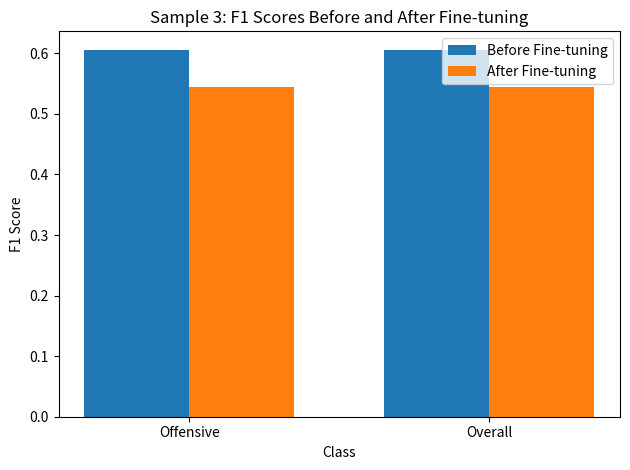

Write the Python code that produced this figure.
import matplotlib.pyplot as plt
import seaborn as sns


# F1 scores before and after fine-tuning
classes = ['Offensive', 'Overall']


def plot_comparison_chart():
    # f1_scores_before = [0.9282, 0.8155, 0.9004]
    # f1_scores_after = [0.9268, 0.8037, 0.8954]

    f1_scores_before = [0.6061, 0.6061]
    f1_scores_after = [0.5443, 0.5443]

    # Plotting F1 scores before and after fine-tuning
    x = range(len(classes))
    width = 0.35

    fig, ax = plt.subplots()
    bars1 = ax.bar(x, f1_scores_before, width, label='Before Fine-tuning')
    bars2 = ax.bar([p + width for p in x], f1_scores_after, width, label='After Fine-tuning')

    ax.set_xlabel('Class')
    ax.set_ylabel('F1 Score')
    ax.set_title('Sample 3: F1 Scores Before and After Fine-tuning')
    ax.set_xticks([p + 0.5 * width for p in x])
    ax.set_xticklabels(classes)
    ax.legend()

    plt.tight_layout()

    # Save the plot as a PNG file
    plt.savefig('f1_scores_comparison.png')


plot_comparison_chart()
